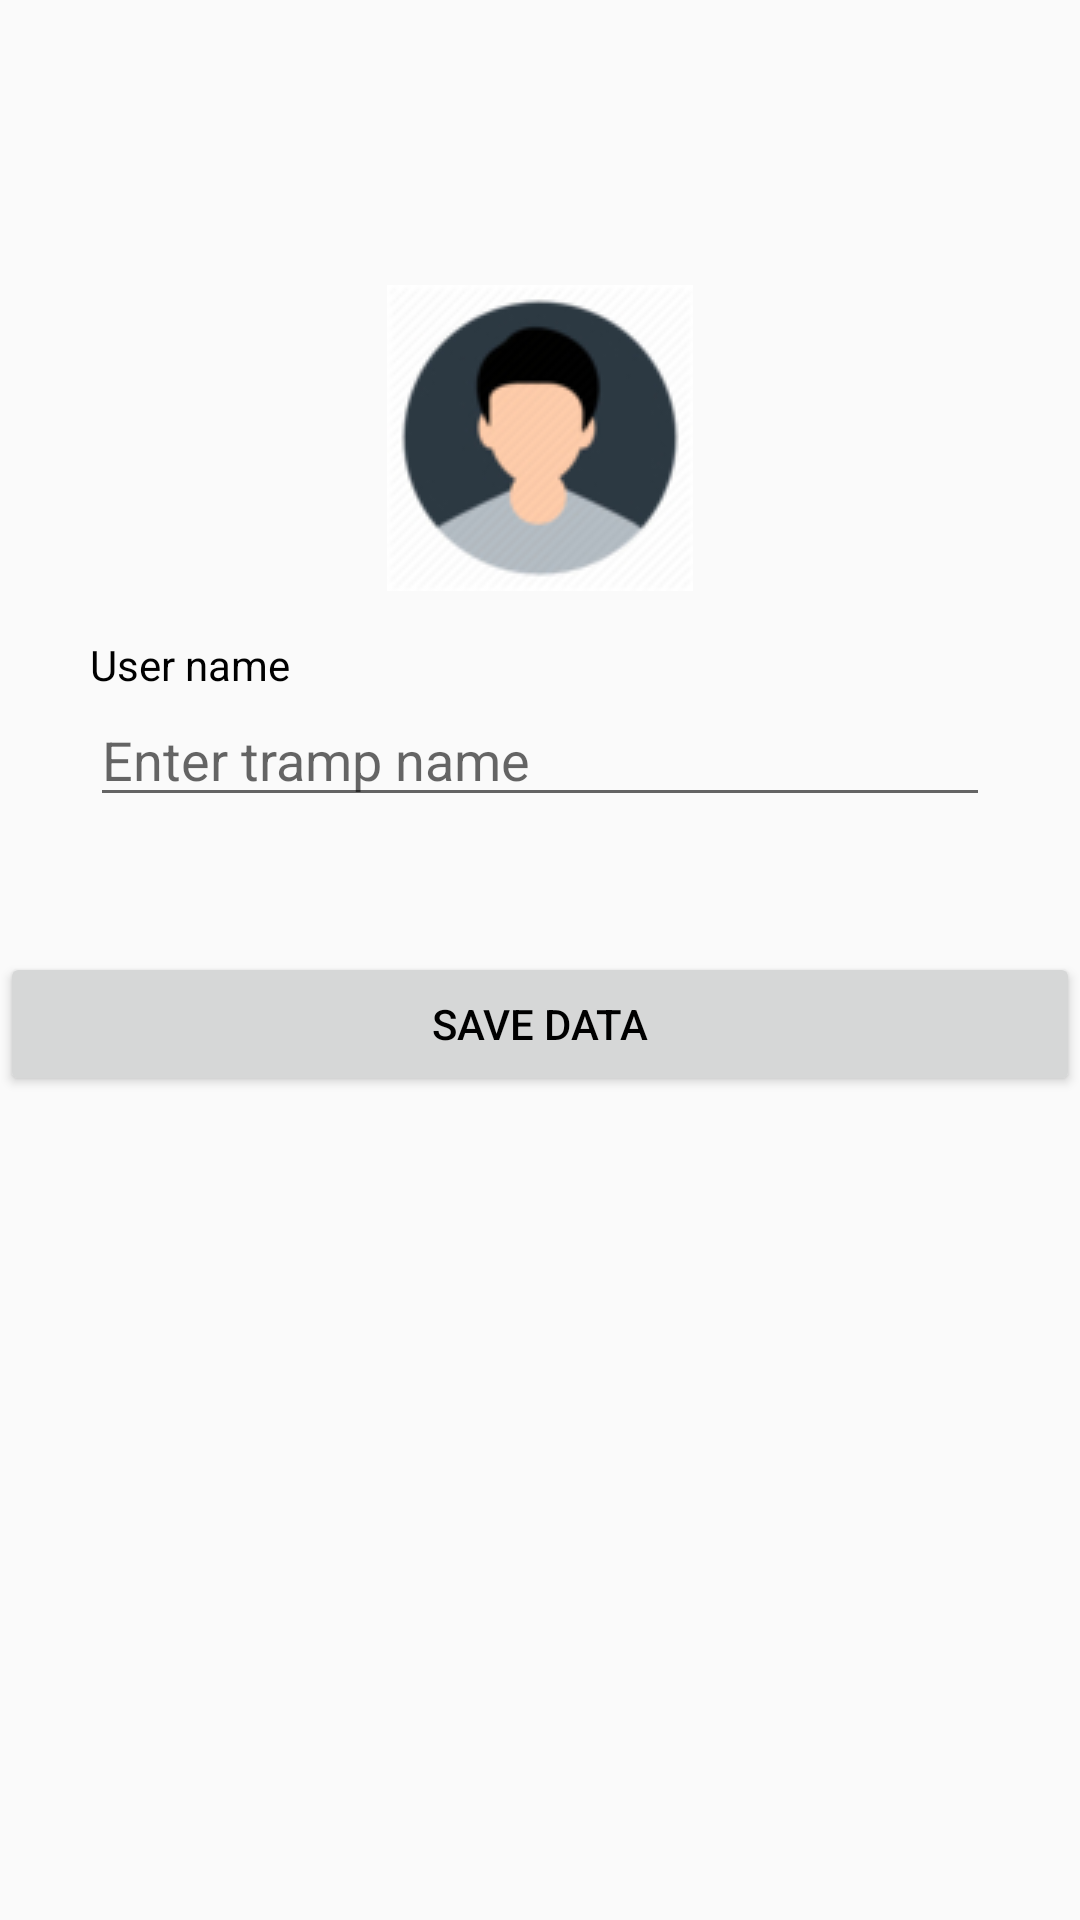

Write the Android layout XML for this screen, with the resource values it uses.
<!-- AndroidManifest.xml: application theme AppTheme -->
<!-- res/layout/activity_profile.xml -->
<?xml version="1.0" encoding="utf-8"?>
<ScrollView xmlns:android="http://schemas.android.com/apk/res/android"
    xmlns:app="http://schemas.android.com/apk/res-auto"
    xmlns:tools="http://schemas.android.com/tools"
    android:layout_width="match_parent"
    android:layout_height="match_parent"
    tools:context="com.life.shelter.people.homeless.ProfileActivity">

    <LinearLayout
        android:layout_width="match_parent"
        android:layout_height="match_parent"
        android:orientation="vertical">
        <LinearLayout
            android:layout_width="match_parent"
            android:layout_height="wrap_content"
            android:layout_margin="15dp"
            android:orientation="vertical">

            <RelativeLayout
                android:layout_marginTop="80dp"
                android:layout_width="match_parent"
                android:layout_height="wrap_content">

                <ImageView
                    android:id="@+id/user_photo"
                    android:layout_width="wrap_content"
                    android:layout_height="wrap_content"
                    android:layout_centerHorizontal="true"
                    android:layout_centerVertical="true"
                    android:scaleType="center"
                    android:src="@drawable/userp" />
                <ProgressBar
                    android:id="@+id/progressbar_user"
                    android:layout_width="wrap_content"
                    android:layout_height="wrap_content"
                    android:layout_centerHorizontal="true"
                    android:layout_centerVertical="true"
                    android:visibility="gone" />
            </RelativeLayout>

            <LinearLayout
                android:layout_width="match_parent"
                android:layout_height="match_parent"
                android:layout_margin="15dp"
                android:orientation="vertical">

                <TextView
                    android:id="@+id/textview_user"
                    android:layout_width="match_parent"
                    android:layout_height="wrap_content"
                    android:text="User name"
                    android:textColor="#000000" />

                <EditText
                    android:id="@+id/user_name"
                    android:layout_width="match_parent"
                    android:layout_height="wrap_content"
                    android:maxLines="1"
                    android:inputType="textPersonName"
                    android:layout_marginBottom="15dp"
                    android:hint="Enter tramp name" />


            </LinearLayout>
        </LinearLayout>

        <Button
            android:id="@+id/button_save_user"
            android:layout_width="match_parent"
            android:layout_height="wrap_content"
            android:text="Save data"
            android:textColor="#000000" />


    </LinearLayout>
</ScrollView>
<!-- resources referenced by this layout -->
<resources>
  <!-- drawable userp: jpg bitmap (drawable, 9449 bytes) -->
  <style name="AppTheme" parent="Theme.AppCompat.Light.DarkActionBar">
          
          <item name="colorPrimary">@color/colorPrimary</item>
          <item name="colorPrimaryDark">@color/colorPrimaryDark</item>
          <item name="colorAccent">@color/colorAccent</item>
          <item name="android:windowNoTitle">true</item>
          <item name="android:windowFullscreen">true</item>
      </style>
  <color name="colorPrimary">#3F51B5</color>
  <color name="colorPrimaryDark">#303F9F</color>
  <color name="colorAccent">#FF4081</color>
</resources>
